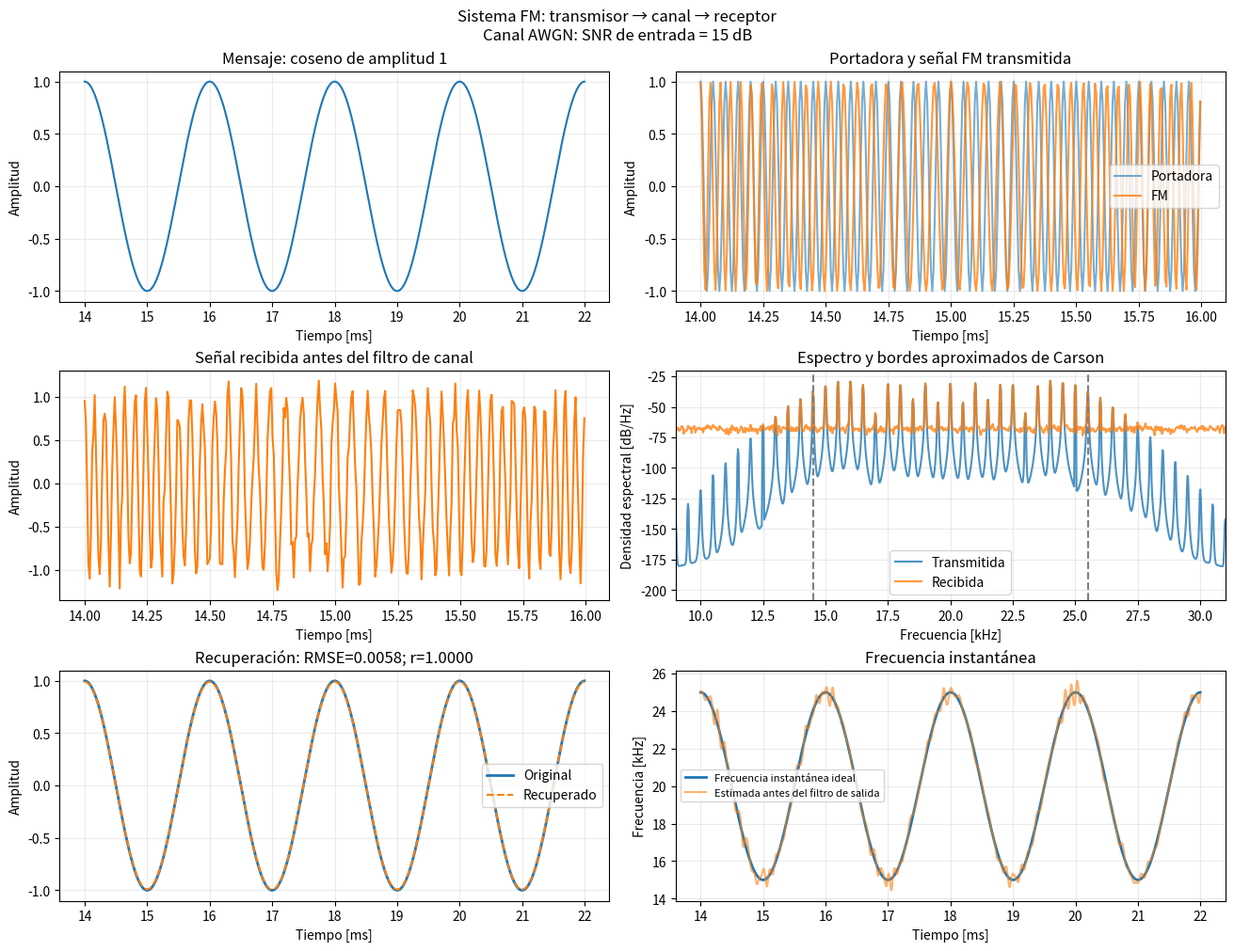

Source code (Python):
#!/usr/bin/env python3
"""Simulación de transmisión y recepción de FM analógica (sin hardware).

Instalación: python -m pip install numpy scipy matplotlib
Ejecución:   python simulacion_fm_tx_rx.py
Ejemplos:
  python simulacion_fm_tx_rx.py --snr 5 --desviacion 3000
  python simulacion_fm_tx_rx.py --sin-ruido
  python simulacion_fm_tx_rx.py --no-mostrar --guardar resultado_fm.png

Transmisor: seno real de fase modulada por la integral del mensaje.
Canal: ruido blanco gaussiano aditivo con semilla reproducible.
Receptor: filtro de canal, señal analítica (Hilbert), diferencia de fase,
eliminación de la frecuencia central y filtro paso bajo de salida.
Los filtros de fase cero son un recurso de análisis fuera de línea;
no representan una implementación causal en tiempo real.
"""

import argparse
import numpy as np
import matplotlib.pyplot as plt
from scipy.signal import butter, sosfiltfilt, hilbert, welch


def simular(fs=200000.0, fc=20000.0, fm=500.0, desviacion=5000.0,
            duracion=0.2, snr_db=15.0, sin_ruido=False, semilla=42):
    """Devuelve señales, estimaciones y métricas, sin abrir ventanas."""
    if not all(np.isfinite(v) and v > 0 for v in
               (fs, fc, fm, desviacion, duracion)):
        raise ValueError('fs, fc, fm, desviacion y duracion deben ser positivos y finitos.')
    if not np.isfinite(snr_db):
        raise ValueError('SNR debe ser finita; use --sin-ruido para un canal ideal.')
    # Carson es una aproximación: se añade margen al filtro de canal.
    semibanda = 1.4 * (desviacion + fm)
    inferior, superior = fc - semibanda, fc + semibanda
    if inferior <= 0 or superior >= fs / 2 or 1.5 * fm >= fs / 2:
        raise ValueError('La banda de canal debe quedar entre 0 y fs/2. '
                         'Aumente fs/fc o reduzca desviacion/fm según corresponda.')
    margen = max(0.01, 5 / fm)
    if duracion <= 4 * margen:
        raise ValueError(f'Use una duración mayor que {4*margen:.3f} s.')
    t = np.arange(int(fs * duracion)) / fs
    mensaje = np.cos(2 * np.pi * fm * t)
    portadora = np.cos(2 * np.pi * fc * t)
    # Integral discreta: cada incremento de fase codifica una muestra.
    fase = 2 * np.pi * fc * t + 2 * np.pi * desviacion * np.cumsum(mensaje) / fs
    transmitida = np.cos(fase)
    rng = np.random.default_rng(semilla)
    potencia_tx = np.mean(transmitida ** 2)
    ruido = np.zeros_like(t) if sin_ruido else rng.normal(
        0, np.sqrt(potencia_tx * 10 ** (-snr_db / 10)), t.size)
    recibida = transmitida + ruido
    filtro_canal = butter(6, [inferior, superior], btype='bandpass', fs=fs, output='sos')
    filtrada = sosfiltfilt(filtro_canal, recibida)
    analitica = hilbert(filtrada)
    # arg(z[n] * conj(z[n-1])) evita un desenrollado global de fase.
    paso_fase = np.angle(analitica[1:] * np.conj(analitica[:-1]))
    frecuencia_rx = np.r_[paso_fase[0], paso_fase] * fs / (2 * np.pi)
    demodulada = (frecuencia_rx - fc) / desviacion
    filtro_audio = butter(6, 1.5 * fm, btype='lowpass', fs=fs, output='sos')
    recuperada = sosfiltfilt(filtro_audio, demodulada)
    # Excluir los extremos: Hilbert y los filtros tienen efectos de borde.
    validas = (t >= margen) & (t < t[-1] - margen)
    error = mensaje[validas] - recuperada[validas]
    mse = np.mean(error ** 2)
    correlacion = np.corrcoef(mensaje[validas], recuperada[validas])[0, 1]
    snr_salida = 10 * np.log10(np.mean(mensaje[validas] ** 2) / max(mse, 1e-30))
    return dict(t=t, mensaje=mensaje, portadora=portadora, transmitida=transmitida,
                recibida=recibida, recuperada=recuperada, validas=validas,
                frecuencia_rx=frecuencia_rx, rmse=np.sqrt(mse),
                correlacion=correlacion, snr_salida=snr_salida,
                fs=fs, fc=fc, fm=fm, desviacion=desviacion, margen=margen)


def graficar(r, titulo_canal):
    t = r['t']
    # Ventana interna para mostrar señales sin transitorios de borde.
    inicio = r['margen'] + 2 / r['fm']
    ventana = (t >= inicio) & (t < inicio + 4 / r['fm'])
    detalle = (t >= inicio) & (t < inicio + 1 / r['fm'])
    fig, axs = plt.subplots(3, 2, figsize=(13, 10), constrained_layout=True)
    fig.suptitle('Sistema FM: transmisor → canal → receptor\n' + titulo_canal)
    ms = t * 1000
    axs[0, 0].plot(ms[ventana], r['mensaje'][ventana])
    axs[0, 0].set_title('Mensaje: coseno de amplitud 1')
    axs[0, 1].plot(ms[detalle], r['portadora'][detalle], label='Portadora', alpha=.6)
    axs[0, 1].plot(ms[detalle], r['transmitida'][detalle], label='FM', alpha=.8)
    axs[0, 1].set_title('Portadora y señal FM transmitida')
    axs[0, 1].legend()
    axs[1, 0].plot(ms[detalle], r['recibida'][detalle], color='tab:orange')
    axs[1, 0].set_title('Señal recibida antes del filtro de canal')
    for clave, etiqueta in [('transmitida', 'Transmitida'), ('recibida', 'Recibida')]:
        f, p = welch(r[clave], fs=r['fs'], nperseg=min(8192, len(t)))
        axs[1, 1].plot(f / 1000, 10 * np.log10(p + 1e-20), label=etiqueta, alpha=.8)
    b = r['desviacion'] + r['fm']
    for borde in [r['fc'] - b, r['fc'] + b]:
        axs[1, 1].axvline(borde / 1000, ls='--', color='gray')
    axs[1, 1].set_xlim(max(0, (r['fc'] - 2*b) / 1000),
                          min(r['fs']/2000, (r['fc'] + 2*b) / 1000))
    axs[1, 1].set_title('Espectro y bordes aproximados de Carson')
    axs[1, 1].set_xlabel('Frecuencia [kHz]')
    axs[1, 1].set_ylabel('Densidad espectral [dB/Hz]')
    axs[1, 1].legend()
    axs[2, 0].plot(ms[ventana], r['mensaje'][ventana], label='Original', lw=2)
    axs[2, 0].plot(ms[ventana], r['recuperada'][ventana], '--', label='Recuperado')
    axs[2, 0].set_title(f"Recuperación: RMSE={r['rmse']:.4f}; r={r['correlacion']:.4f}")
    axs[2, 0].legend()
    axs[2, 1].plot(ms[ventana],
        (r['fc'] + r['desviacion'] * r['mensaje'][ventana]) / 1000,
        label='Frecuencia instantánea ideal', lw=2)
    axs[2, 1].plot(ms[ventana], r['frecuencia_rx'][ventana] / 1000,
                   label='Estimada antes del filtro de salida', alpha=.6)
    axs[2, 1].set_title('Frecuencia instantánea')
    axs[2, 1].set_ylabel('Frecuencia [kHz]')
    axs[2, 1].legend(fontsize=8)
    for i, ax in enumerate(axs.flat):
        ax.grid(alpha=.25)
        if i != 3:
            ax.set_xlabel('Tiempo [ms]')
        if i in (0, 1, 2, 4):
            ax.set_ylabel('Amplitud')
    return fig


def main():
    p = argparse.ArgumentParser(description=__doc__, formatter_class=argparse.RawDescriptionHelpFormatter)
    p.add_argument('--fs', type=float, default=200000, help='Muestras/s')
    p.add_argument('--fc', type=float, default=20000, help='Frecuencia central en Hz')
    p.add_argument('--fm', type=float, default=500, help='Frecuencia del mensaje en Hz')
    p.add_argument('--desviacion', type=float, default=5000, help='Desviación pico en Hz')
    p.add_argument('--duracion', type=float, default=.2, help='Duración en segundos')
    p.add_argument('--snr', type=float, default=15, help='SNR de entrada en dB, sobre toda la banda muestreada')
    p.add_argument('--semilla', type=int, default=42)
    p.add_argument('--sin-ruido', action='store_true')
    p.add_argument('--guardar', metavar='IMAGEN.png', help='Guardar las gráficas')
    p.add_argument('--no-mostrar', action='store_true', help='Ejecutar sin abrir ventana')
    a = p.parse_args()
    try:
        r = simular(a.fs, a.fc, a.fm, a.desviacion, a.duracion,
                    a.snr, a.sin_ruido, a.semilla)
    except ValueError as exc:
        p.error(str(exc))
    print(f'Índice de modulación β: {a.desviacion/a.fm:.2f}')
    print(f'Ancho de banda de Carson: {2*(a.desviacion+a.fm):.0f} Hz')
    print(f'Frecuencia instantánea ideal: {a.fc-a.desviacion:.0f} a {a.fc+a.desviacion:.0f} Hz')
    print(f"RMSE: {r['rmse']:.5f}; correlación: {r['correlacion']:.5f}")
    print(f"Relación señal/error de salida: {r['snr_salida']:.2f} dB")
    titulo = 'Canal sin ruido' if a.sin_ruido else f'Canal AWGN: SNR de entrada = {a.snr:g} dB'
    fig = graficar(r, titulo)
    if a.guardar:
        fig.savefig(a.guardar, dpi=160)
        print('Gráficas guardadas en:', a.guardar)
    if not a.no_mostrar:
        plt.show()
    plt.close(fig)


if __name__ == '__main__':
    main()
